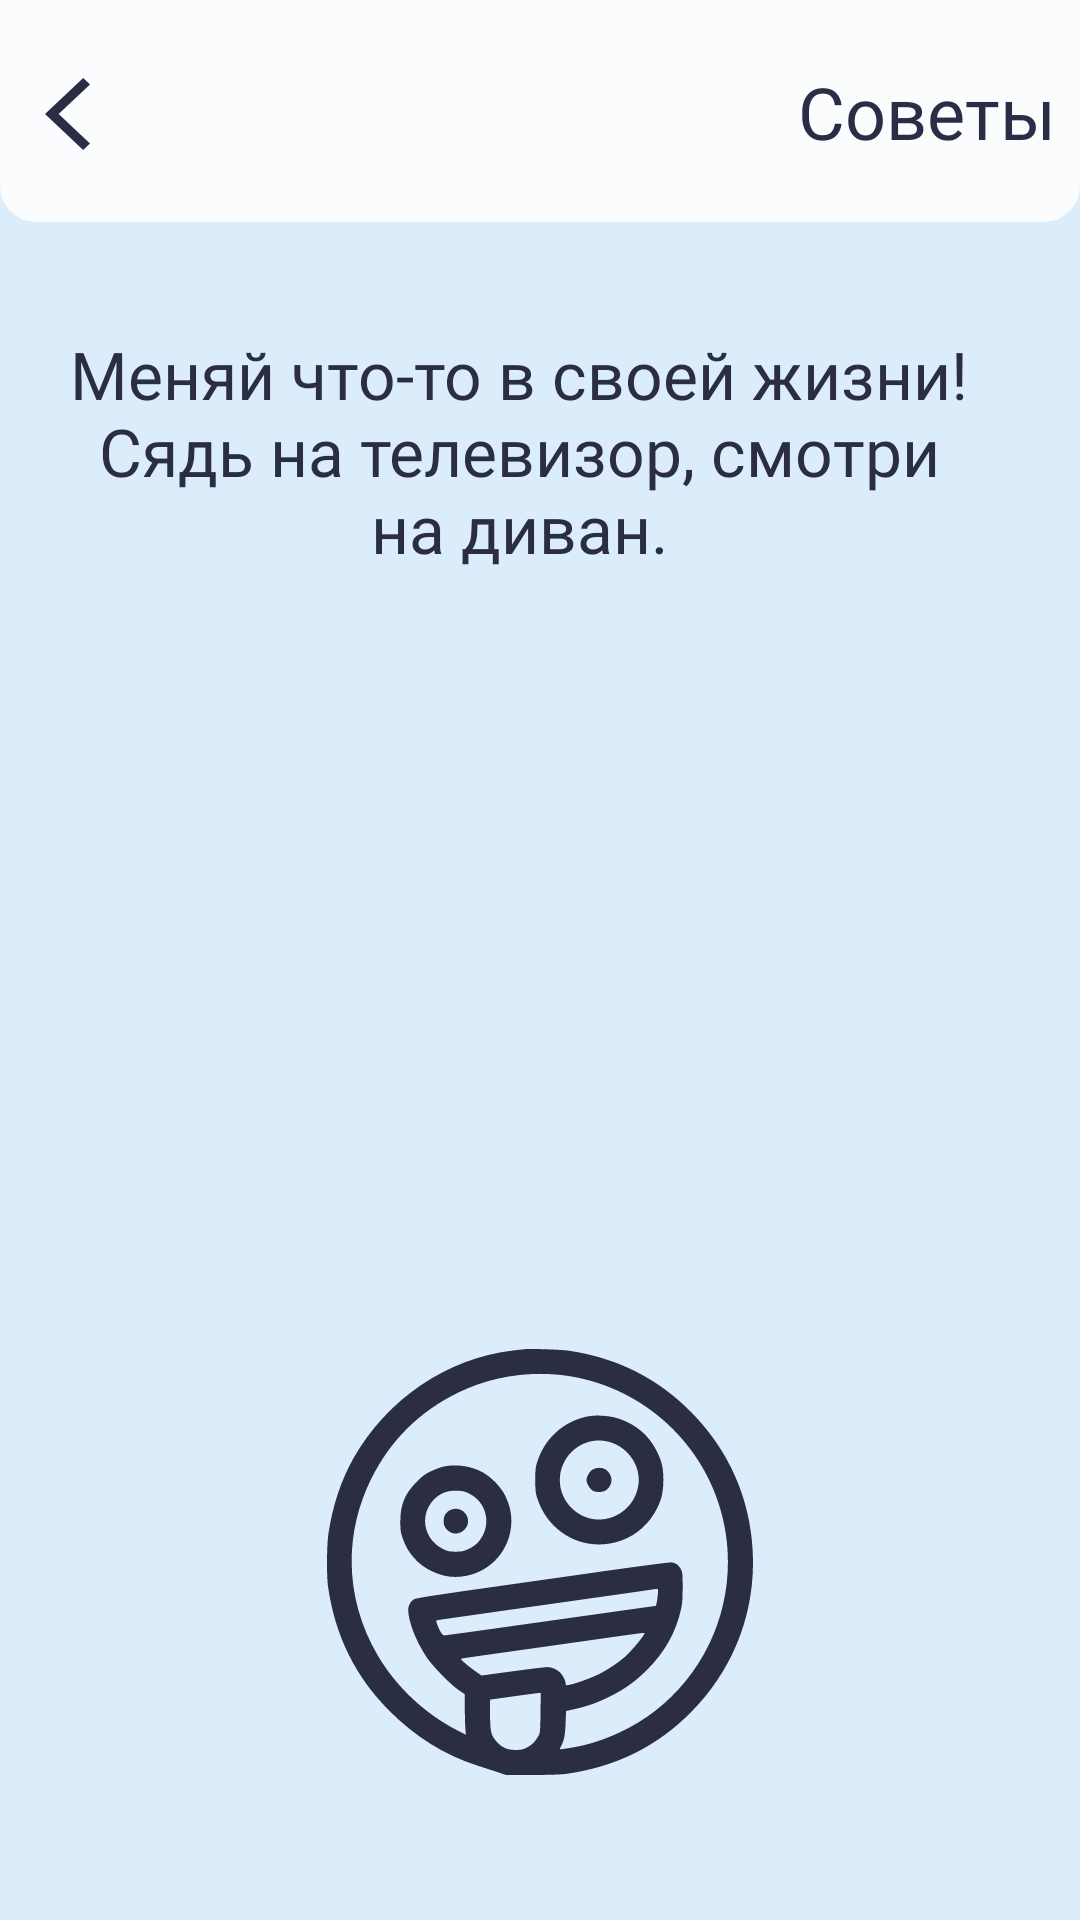

Write the Android layout XML for this screen, with the resource values it uses.
<!-- AndroidManifest.xml: application theme Theme.MFMoodAndFeelingDiary -->
<!-- res/layout/activity_recommendations.xml -->
<?xml version="1.0" encoding="utf-8"?>
<androidx.constraintlayout.widget.ConstraintLayout xmlns:android="http://schemas.android.com/apk/res/android"
    xmlns:app="http://schemas.android.com/apk/res-auto"
    xmlns:tools="http://schemas.android.com/tools"
    android:layout_width="match_parent"
    android:layout_height="match_parent"
    android:background="#DBECFA"
    tools:context=".RecommendationsActivity">

    <ImageView
        android:id="@+id/imageView31"
        android:layout_width="wrap_content"
        android:layout_height="wrap_content"
        android:layout_marginBottom="566dp"
        app:layout_constraintBottom_toBottomOf="parent"
        app:layout_constraintEnd_toEndOf="parent"
        app:layout_constraintStart_toStartOf="parent"
        app:layout_constraintTop_toTopOf="parent"
        app:layout_constraintVertical_bias="0.0"
        app:srcCompat="@drawable/calendar_acticity_rectangle" />

    <androidx.constraintlayout.widget.ConstraintLayout
        android:layout_width="0dp"
        android:layout_height="0dp"
        app:layout_constraintBottom_toBottomOf="@+id/imageView31"
        app:layout_constraintEnd_toEndOf="@+id/imageView31"
        app:layout_constraintStart_toStartOf="@+id/imageView31"
        app:layout_constraintTop_toTopOf="@+id/imageView31">

        <Button
            android:id="@+id/button8"
            android:layout_width="183dp"
            android:layout_height="74dp"
            android:alpha="0.000001"
            android:onClick="onClickToMain"
            android:text="Button"
            android:visibility="visible"
            app:layout_constraintStart_toStartOf="parent"
            app:layout_constraintTop_toTopOf="parent" />

        <ImageView
            android:id="@+id/imageView32"
            android:layout_width="wrap_content"
            android:layout_height="wrap_content"
            android:layout_marginStart="15dp"
            android:layout_marginTop="25dp"
            android:layout_marginEnd="330dp"
            android:layout_marginBottom="31dp"
            android:clickable="true"
            android:onClick="onClickToMain"
            app:layout_constraintBottom_toBottomOf="parent"
            app:layout_constraintEnd_toEndOf="parent"
            app:layout_constraintStart_toStartOf="parent"
            app:layout_constraintTop_toTopOf="parent"
            app:srcCompat="@drawable/back_button" />

        <TextView
            android:id="@+id/textView4"
            android:layout_width="wrap_content"
            android:layout_height="wrap_content"
            android:layout_marginStart="271dp"
            android:layout_marginTop="22dp"
            android:layout_marginEnd="13dp"
            android:layout_marginBottom="30dp"
            android:fontFamily="@font/pt_sans"
            android:text="Советы"
            android:textColor="#2A2D44"
            android:textSize="24sp"
            app:layout_constraintBottom_toBottomOf="parent"
            app:layout_constraintEnd_toEndOf="parent"
            app:layout_constraintStart_toStartOf="parent"
            app:layout_constraintTop_toTopOf="parent" />
    </androidx.constraintlayout.widget.ConstraintLayout>

    <TextView
        android:id="@+id/textView5"
        android:layout_width="304dp"
        android:layout_height="517dp"
        android:layout_marginStart="15dp"
        android:layout_marginTop="110dp"
        android:layout_marginEnd="29dp"
        android:fontFamily="@font/pt_sans"
        android:text="Меняй что-то в своей жизни! Сядь на телевизор, смотри на диван."
        android:textAlignment="center"
        android:textColor="#2A2D44"
        android:textSize="22sp"
        app:layout_constraintEnd_toEndOf="parent"
        app:layout_constraintStart_toStartOf="parent"
        app:layout_constraintTop_toTopOf="parent" />

    <ImageView
        android:id="@+id/imageView47"
        android:layout_width="142dp"
        android:layout_height="145dp"
        android:layout_marginTop="448dp"
        app:layout_constraintEnd_toEndOf="parent"
        app:layout_constraintStart_toStartOf="parent"
        app:layout_constraintTop_toTopOf="@+id/imageView31"
        app:srcCompat="@drawable/fab_crazy" />
</androidx.constraintlayout.widget.ConstraintLayout>
<!-- resources referenced by this layout -->
<resources>
  <!-- drawable back_button (drawable) -->
  <vector xmlns:android="http://schemas.android.com/apk/res/android"
      android:width="15dp"
      android:height="24dp"
      android:viewportWidth="15"
      android:viewportHeight="24">
    <path
        android:pathData="M15,2.145L12.725,0L0,12L12.725,24L15,21.854L4.55,12L15,2.145Z"
        android:fillColor="#2A2D44"/>
  </vector>
  <!-- drawable calendar_acticity_rectangle (drawable) -->
  <vector xmlns:android="http://schemas.android.com/apk/res/android"
      android:width="360dp"
      android:height="82dp"
      android:viewportWidth="360"
      android:viewportHeight="82">
    <path
        android:pathData="M12,-22L348,-22A12,12 0,0 1,360 -10L360,62A12,12 0,0 1,348 74L12,74A12,12 0,0 1,0 62L0,-10A12,12 0,0 1,12 -22z"
        android:fillColor="#FAFCFE"/>
  </vector>
  <!-- drawable fab_crazy: vector/xml drawable (drawable, 4677 chars, omitted) -->
  <style name="Theme.MFMoodAndFeelingDiary" parent="Theme.MaterialComponents.DayNight.NoActionBar">
          
          <item name="colorPrimary">@color/purple_500</item>
          <item name="colorPrimaryVariant">@color/purple_700</item>
          <item name="colorOnPrimary">@color/white</item>
          
          <item name="colorSecondary">@color/teal_200</item>
          <item name="colorSecondaryVariant">@color/teal_700</item>
          <item name="colorOnSecondary">@color/black</item>
          
          <item name="android:statusBarColor">?attr/colorPrimaryVariant</item>
          
          <item name="windowNoTitle">true</item>
          <item name="android:windowFullscreen">true</item>
      </style>
  <!-- not gathered from this repository: default colours our renderer supplied (Android Studio template values) -->
  <color name="purple_500">#FF6200EE</color>
  <color name="purple_700">#FF3700B3</color>
  <color name="teal_200">#FF03DAC5</color>
  <color name="teal_700">#FF018786</color>
  <color name="black">#FF000000</color>
  <color name="white">#FFFFFFFF</color>
</resources>
